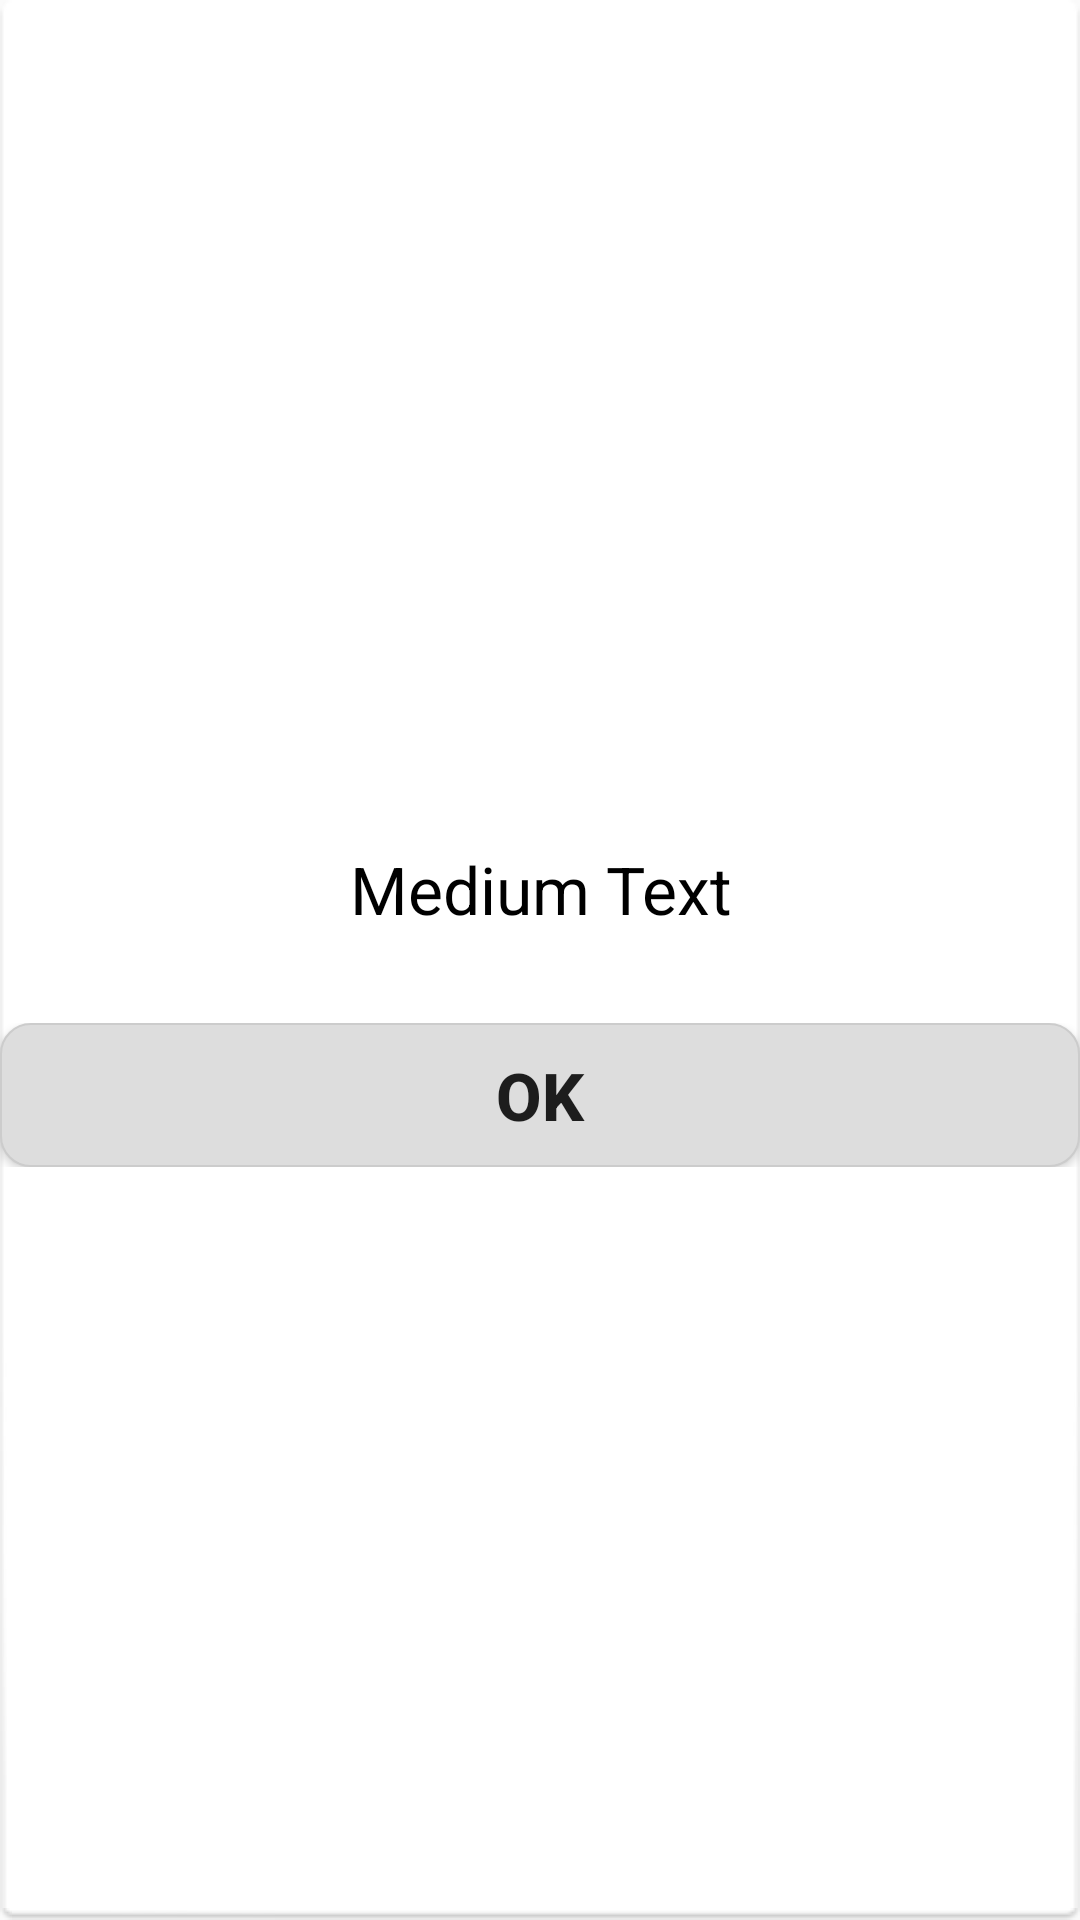

Here is an Android app screen rendered from its layout file. Give the layout XML and the strings, colors and styles it references.
<!-- AndroidManifest.xml: application theme AppTheme -->
<!-- res/layout/popupdialog.xml -->
<?xml version="1.0" encoding="utf-8"?>
<LinearLayout xmlns:android="http://schemas.android.com/apk/res/android"
    android:id="@+id/menuEditItemLayout"
    android:layout_width="match_parent"
    android:layout_height="match_parent"
    android:background="@drawable/bg_wall_post"
    android:gravity="center_vertical|center_horizontal"
    android:orientation="vertical" >

    <TextView
        android:layout_width="match_parent"
        android:layout_height="wrap_content"
        android:layout_margin="30dp"
        android:textColor="@color/primary_dark_material_dark"
        android:textAppearance="?android:attr/textAppearanceMedium"
        android:text="Medium Text"
        android:gravity="center_horizontal"
        android:id="@+id/textViewMessage"
        android:textSize="22sp" />

    <RelativeLayout
        android:layout_width="match_parent"
        android:layout_height="48dp"
        android:layout_alignParentBottom="true">

        <Button
            android:id="@+id/popCancelB"
            android:layout_width="match_parent"
            android:layout_height="match_parent"
            android:layout_alignParentRight="true"
            android:layout_alignParentTop="true"
            android:background="@drawable/button_background_selector"
            android:text="@android:string/ok"
            android:layout_alignParentBottom="true"
            android:gravity="center"
            android:textSize="22sp"
            android:textStyle="bold" />
    </RelativeLayout>
</LinearLayout>
<!-- resources referenced by this layout -->
<resources>
  <!-- drawable button_background_selector (drawable) -->
  <?xml version="1.0" encoding="utf-8"?>
  <selector xmlns:android="http://schemas.android.com/apk/res/android">
      <item
          android:state_pressed="true"
          android:drawable="@drawable/button_background_pressed" />
      <item
          android:drawable="@drawable/button_background" />
  </selector>
  <style name="AppTheme" parent="Theme.AppCompat.Light.NoActionBar">
          
          <item name="colorPrimary">@color/colorPrimary</item>
          <item name="colorPrimaryDark">@color/colorPrimaryDark</item>
          <item name="colorAccent">@color/colorAccent</item>
      </style>
  <!-- drawable button_background_pressed (drawable) -->
  <shape xmlns:android="http://schemas.android.com/apk/res/android"
      android:shape="rectangle" >
  
      <corners
          android:bottomLeftRadius="10dp"
          android:bottomRightRadius="10dp"
          android:topLeftRadius="10dp"
          android:topRightRadius="10dp" />
  
      <stroke
          android:width="0.5dp"
          android:color="#aaaaaa" />
  
      <solid android:color="#bbbbbb" />
  
  </shape>
  <!-- drawable button_background (drawable) -->
  <shape xmlns:android="http://schemas.android.com/apk/res/android"
      android:shape="rectangle" >
  
      <corners
          android:bottomLeftRadius="10dp"
          android:bottomRightRadius="10dp"
          android:topLeftRadius="10dp"
          android:topRightRadius="10dp" />
  
      <stroke
          android:width="0.5dp"
          android:color="#cccccc" />
  
      <solid android:color="#dddddd" />
  
  </shape>
  <!-- not gathered from this repository: default colours our renderer supplied (Android Studio template values) -->
  <color name="colorPrimary">#FF6200EE</color>
  <color name="colorPrimaryDark">#FF3700B3</color>
  <color name="colorAccent">#FF03DAC5</color>
</resources>
